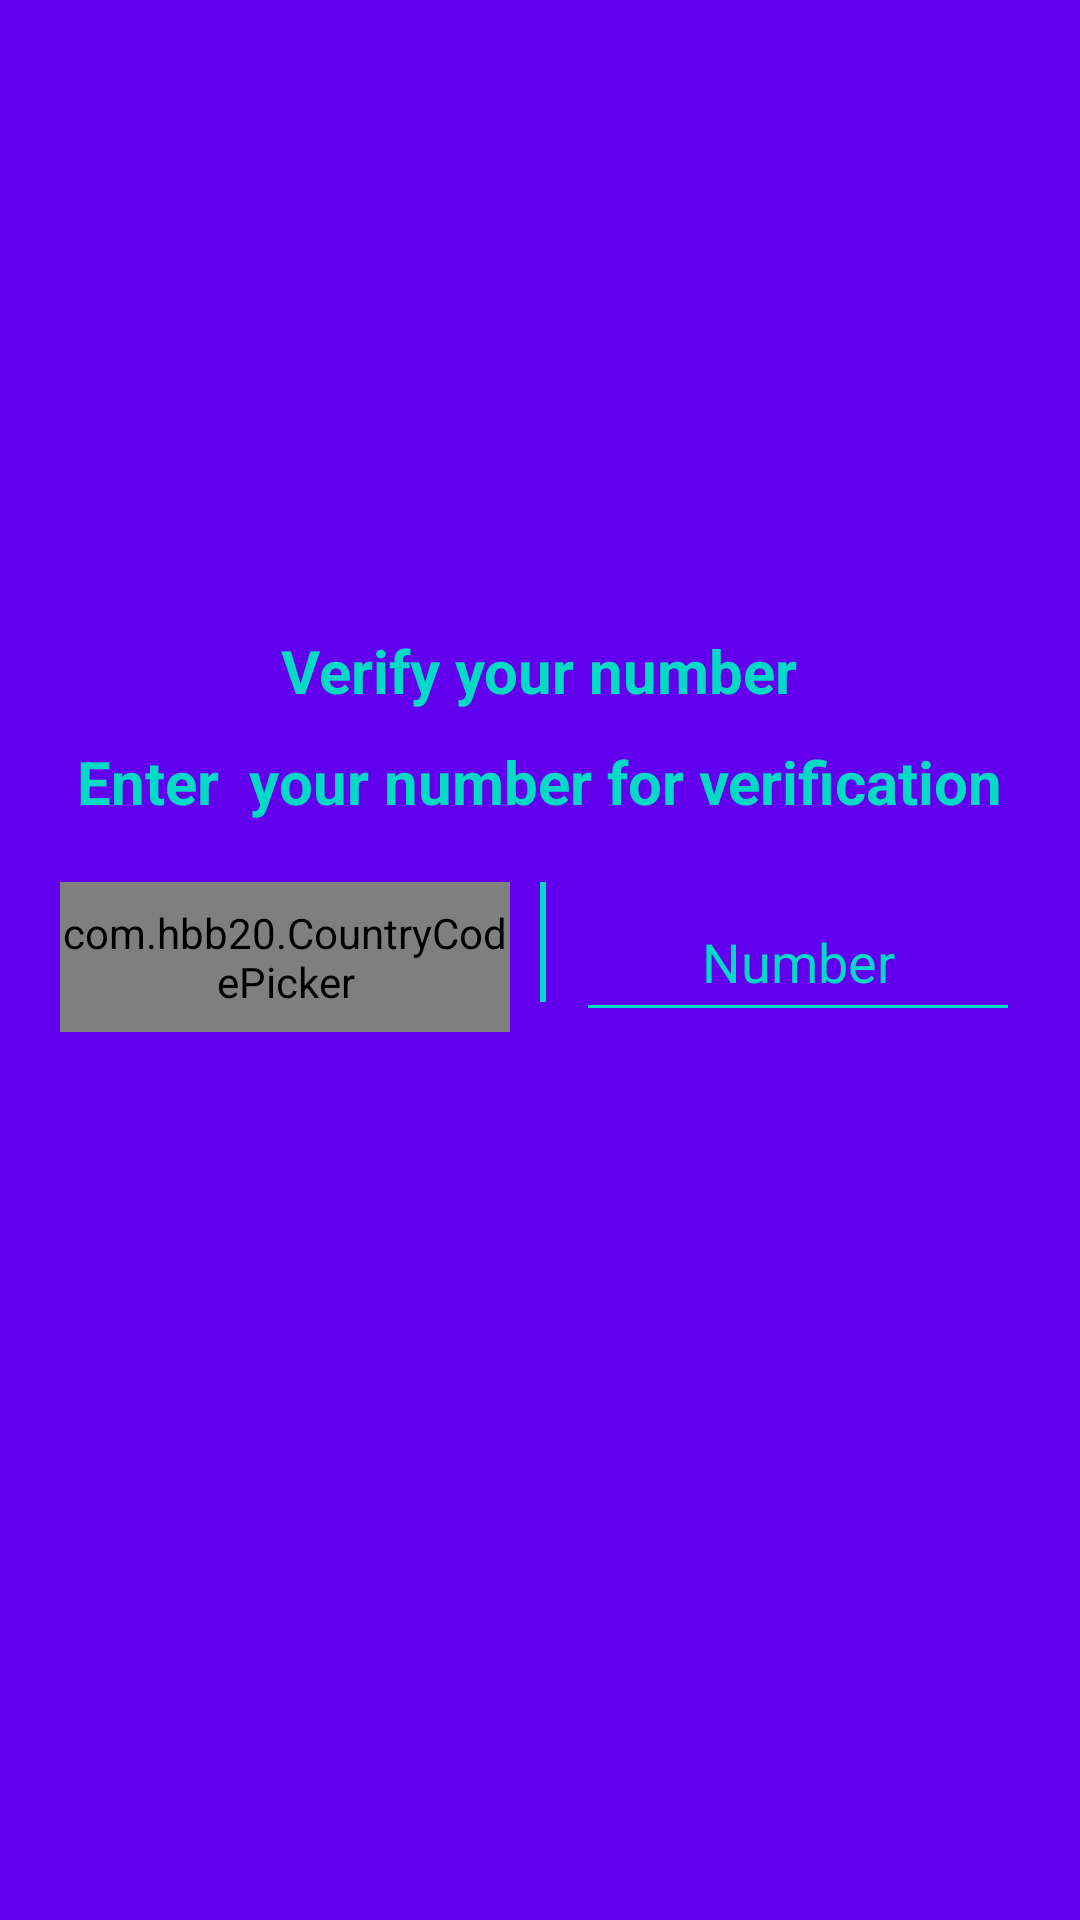

The Android layout XML behind this screen, and the referenced resources:
<!-- AndroidManifest.xml: application theme Theme.ChatAppW6_DoAn -->
<!-- res/layout/fragment_get_number.xml -->
<?xml version="1.0" encoding="utf-8"?>
<layout xmlns:android="http://schemas.android.com/apk/res/android"
    xmlns:app="http://schemas.android.com/apk/res-auto"
    xmlns:tools="http://schemas.android.com/tools">


    <RelativeLayout
        android:layout_width="match_parent"
        android:layout_height="match_parent"
        android:background="@color/colorPrimary"
        tools:context=".Fragment.GetNumber">

        <ImageView
            android:id="@+id/imgGetNumber"
            android:layout_width="100dp"
            android:layout_height="100dp"
            android:layout_centerHorizontal="true"
            android:layout_marginTop="100dp"
            android:src="@drawable/group_1" />

        <TextView
            android:id="@+id/txtVerify"
            android:layout_width="wrap_content"
            android:layout_height="wrap_content"
            android:layout_below="@id/imgGetNumber"
            android:layout_centerHorizontal="true"
            android:layout_marginTop="10dp"
            android:text="Verify your number"
            android:textColor="@color/colorAccent"
            android:textSize="20dp"
            android:textStyle="bold" />


        <TextView
            android:id="@+id/txt"
            android:layout_width="wrap_content"
            android:layout_height="wrap_content"
            android:layout_below="@id/txtVerify"
            android:layout_centerHorizontal="true"
            android:layout_marginTop="10dp"
            android:text="Enter  your number for verification"
            android:textColor="@color/colorAccent"
            android:textSize="20dp"
            android:textStyle="bold" />

        <LinearLayout
            android:id="@+id/layout"
            android:layout_width="match_parent"
            android:layout_height="wrap_content"
            android:layout_below="@+id/txt"
            android:layout_marginHorizontal="20dp"
            android:layout_marginTop="20dp"
            android:orientation="horizontal">

            <com.hbb20.CountryCodePicker
                android:id="@+id/countryCodePicker"
                android:layout_width="150dp"
                android:layout_height="50dp"
                app:ccp_autoDetectCountry="true"
                app:ccp_autoFormatNumber="true"
                app:ccp_contentColor="@color/colorAccent"
                app:ccp_countryPreference="PK"
                app:ccp_showFlag="false" />

            <View
                android:layout_width="2dp"
                android:layout_height="match_parent"
                android:layout_marginStart="10dp"
                android:layout_marginBottom="10dp"
                android:background="@color/colorAccent" />

            <EditText
                android:id="@+id/edtNumber"
                android:layout_width="match_parent"
                android:layout_height="match_parent"
                android:layout_marginStart="10dp"
                android:backgroundTint="@color/colorAccent"
                android:hint="Number"
                android:inputType="phone"
                android:maxLength="20"
                android:textAlignment="center"
                android:textColor="@color/colorAccent"
                android:textColorHint="@color/colorAccent" />

        </LinearLayout>

        <androidx.appcompat.widget.AppCompatButton
            android:id="@+id/btnGenerateOTP"
            android:layout_width="match_parent"
            android:layout_height="wrap_content"
            android:layout_below="@+id/layout"
            android:layout_marginHorizontal="30dp"
            android:layout_marginTop="60dp"
            android:background="@drawable/button_background"
            android:text="Generate OTP"
            android:textColor="@color/colorPrimary"
            android:textSize="20dp"
            android:textStyle="bold" />

        <RelativeLayout
            android:id="@+id/progressLayout"
            android:layout_width="wrap_content"
            android:visibility="gone"
            android:layout_height="wrap_content"
            android:layout_centerInParent="true">

            <com.gmail.samehadar.iosdialog.CamomileSpinner
                android:id="@+id/progressBar"
                android:layout_width="50dp"
                android:layout_height="50dp"
                app:spinnerColor="@color/colorAccent" />
        </RelativeLayout>

    </RelativeLayout>
</layout>
<!-- resources referenced by this layout -->
<resources>
  <style name="Theme.ChatAppW6_DoAn" parent="Base.Theme.MaterialComponents.Light.DarkActionBar">
          
          <item name="colorPrimary">@color/colorPrimary</item>
          <item name="colorAccent">@color/colorAccent</item>
          <item name="colorControlNormal">@color/white</item>
          <item name="android:navigationBarColor">@color/colorPrimary</item>
          <item name="android:statusBarColor">@color/colorPrimary</item>
          
      </style>
  <!-- not gathered from this repository: default colours our renderer supplied (Android Studio template values) -->
  <color name="white">#FFFFFFFF</color>
  <color name="colorPrimary">#FF6200EE</color>
  <color name="colorAccent">#FF03DAC5</color>
</resources>
